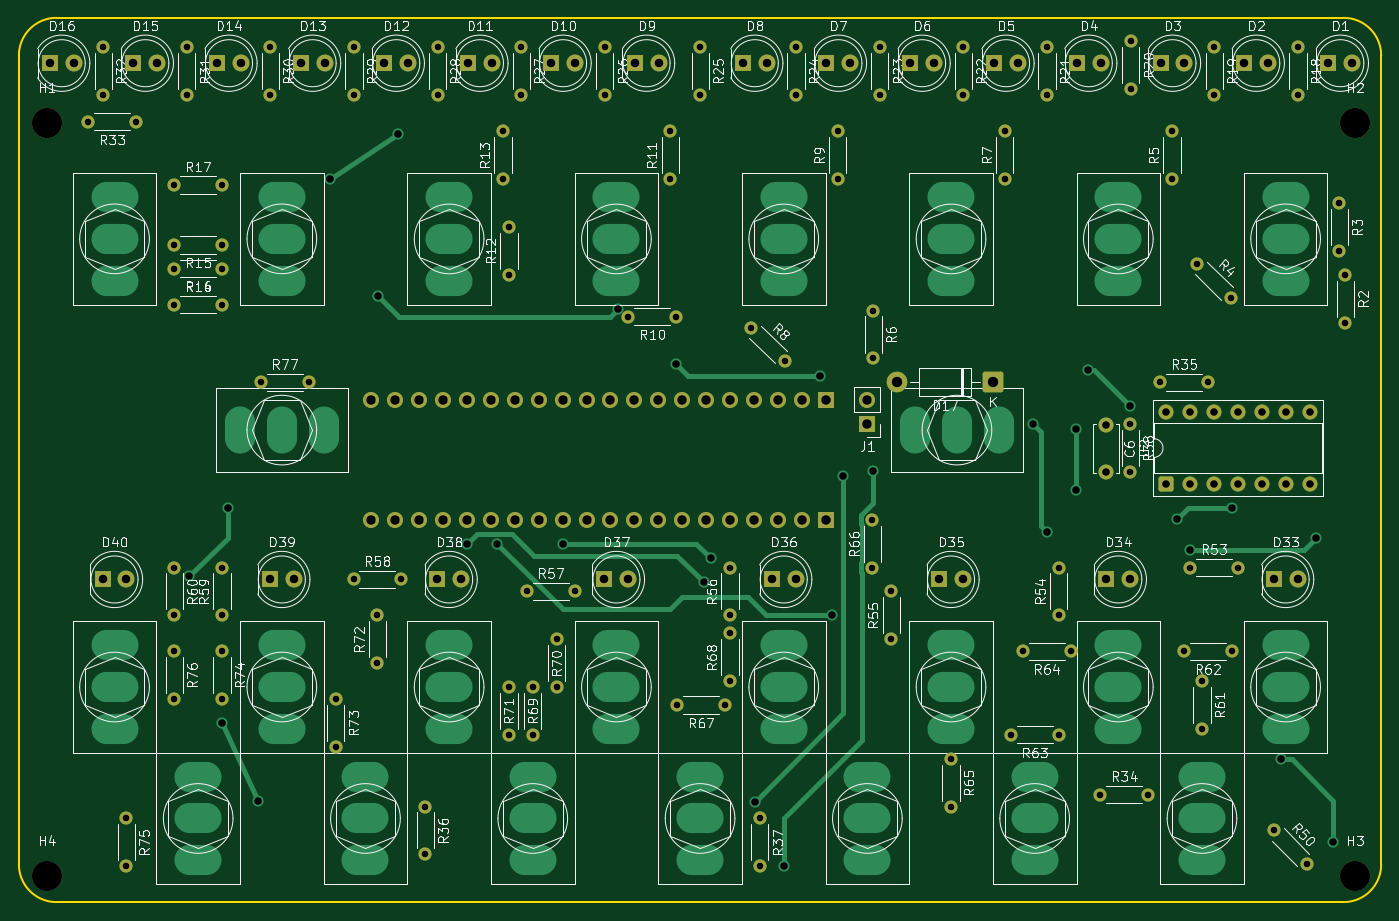
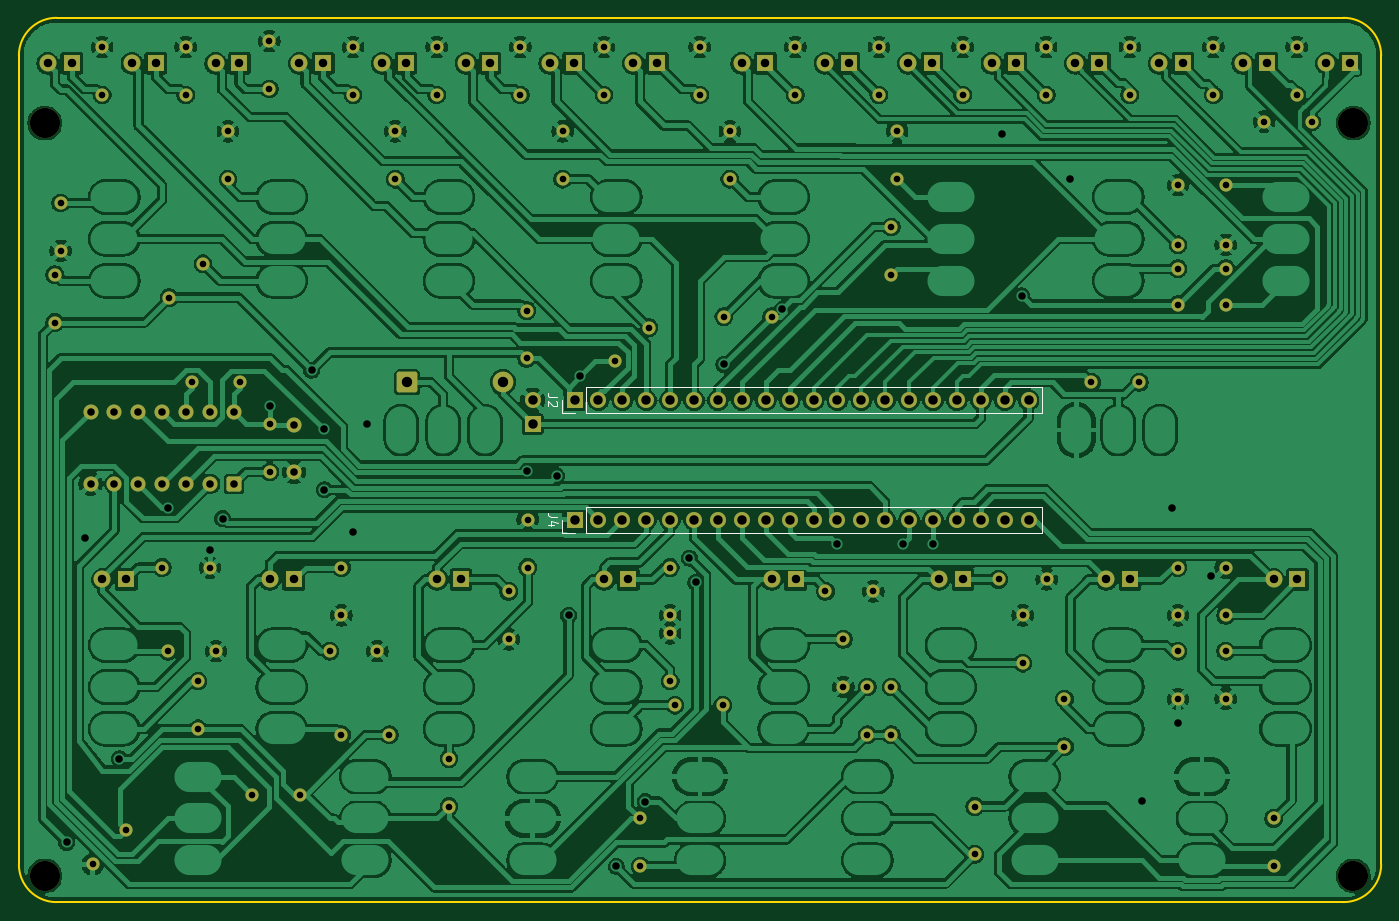
Circuit board: 11 layer files. Board 144.8 x 94.0 mm.
- bottom_copper: Toggle65-B_Cu.gbl (521210 bytes)
- bottom_mask: Toggle65-B_Mask.gbs (10569 bytes)
- paste: Toggle65-B_Paste.gbp (489 bytes)
- bottom_silk: Toggle65-B_Silkscreen.gbo (12415 bytes)
- outline: Toggle65-Edge_Cuts.gm1 (1027 bytes)
- top_copper: Toggle65-F_Cu.gtl (29478 bytes)
- top_mask: Toggle65-F_Mask.gts (10569 bytes)
- paste: Toggle65-F_Paste.gtp (489 bytes)
- top_silk: Toggle65-F_Silkscreen.gto (195271 bytes)
- drill: Toggle65-NPTH.drl (396 bytes)
- drill: Toggle65-PTH.drl (8670 bytes)

=== bottom_copper: Toggle65-B_Cu.gbl (521210 bytes, source omitted) ===
=== bottom_mask: Toggle65-B_Mask.gbs (10569 bytes, source omitted) ===
=== paste: Toggle65-B_Paste.gbp ===
G04 #@! TF.GenerationSoftware,KiCad,Pcbnew,10.0.5*
G04 #@! TF.CreationDate,2026-08-11T23:27:13+02:00*
G04 #@! TF.ProjectId,Toggle65,546f6767-6c65-4363-952e-6b696361645f,rev?*
G04 #@! TF.SameCoordinates,Original*
G04 #@! TF.FileFunction,Paste,Bot*
G04 #@! TF.FilePolarity,Positive*
%FSLAX46Y46*%
G04 Gerber Fmt 4.6, Leading zero omitted, Abs format (unit mm)*
G04 Created by KiCad (PCBNEW 10.0.5) date 2026-08-11 23:27:13*
%MOMM*%
%LPD*%
G01*
G04 APERTURE LIST*
G04 APERTURE END LIST*
M02*

=== bottom_silk: Toggle65-B_Silkscreen.gbo (12415 bytes, source omitted) ===
=== outline: Toggle65-Edge_Cuts.gm1 ===
G04 #@! TF.GenerationSoftware,KiCad,Pcbnew,10.0.5*
G04 #@! TF.CreationDate,2026-08-11T23:27:13+02:00*
G04 #@! TF.ProjectId,Toggle65,546f6767-6c65-4363-952e-6b696361645f,rev?*
G04 #@! TF.SameCoordinates,Original*
G04 #@! TF.FileFunction,Profile,NP*
%FSLAX46Y46*%
G04 Gerber Fmt 4.6, Leading zero omitted, Abs format (unit mm)*
G04 Created by KiCad (PCBNEW 10.0.5) date 2026-08-11 23:27:13*
%MOMM*%
%LPD*%
G01*
G04 APERTURE LIST*
G04 #@! TA.AperFunction,Profile*
%ADD10C,0.200000*%
G04 #@! TD*
G04 APERTURE END LIST*
D10*
X22860000Y-24955000D02*
G75*
G02*
X26860000Y-20955000I4000000J0D01*
G01*
X22860000Y-110935000D02*
X22860000Y-24955000D01*
X26860000Y-20955000D02*
X163640000Y-20955000D01*
X26860000Y-114935000D02*
G75*
G02*
X22860000Y-110935000I0J4000000D01*
G01*
X163640000Y-20955000D02*
G75*
G02*
X167640000Y-24955000I0J-4000000D01*
G01*
X163640000Y-114935000D02*
X26860000Y-114935000D01*
X167640000Y-24955000D02*
X167640000Y-110935000D01*
X167640000Y-110935000D02*
G75*
G02*
X163640000Y-114935000I-4000000J0D01*
G01*
M02*

=== top_copper: Toggle65-F_Cu.gtl (29478 bytes, source omitted) ===
=== top_mask: Toggle65-F_Mask.gts (10569 bytes, source omitted) ===
=== paste: Toggle65-F_Paste.gtp ===
G04 #@! TF.GenerationSoftware,KiCad,Pcbnew,10.0.5*
G04 #@! TF.CreationDate,2026-08-11T23:27:13+02:00*
G04 #@! TF.ProjectId,Toggle65,546f6767-6c65-4363-952e-6b696361645f,rev?*
G04 #@! TF.SameCoordinates,Original*
G04 #@! TF.FileFunction,Paste,Top*
G04 #@! TF.FilePolarity,Positive*
%FSLAX46Y46*%
G04 Gerber Fmt 4.6, Leading zero omitted, Abs format (unit mm)*
G04 Created by KiCad (PCBNEW 10.0.5) date 2026-08-11 23:27:13*
%MOMM*%
%LPD*%
G01*
G04 APERTURE LIST*
G04 APERTURE END LIST*
M02*

=== top_silk: Toggle65-F_Silkscreen.gto (195271 bytes, source omitted) ===
=== drill: Toggle65-NPTH.drl ===
M48
; DRILL file KiCad 10.0.5 date 2026-08-11T23:27:13
; FORMAT={-:-/ absolute / metric / decimal}
; #@! TF.CreationDate,2026-08-11T23:27:13+02:00
; #@! TF.GenerationSoftware,Kicad,Pcbnew,10.0.5
; #@! TF.FileFunction,NonPlated,1,2,NPTH
FMAT,2
METRIC
; #@! TA.AperFunction,NonPlated,NPTH,ComponentDrill
T1C3.200
%
G90
G05
T1
X25.814Y-32.141
X25.814Y-112.151
X164.879Y-32.141
X164.879Y-112.151
M30

=== drill: Toggle65-PTH.drl (8670 bytes, source omitted) ===
